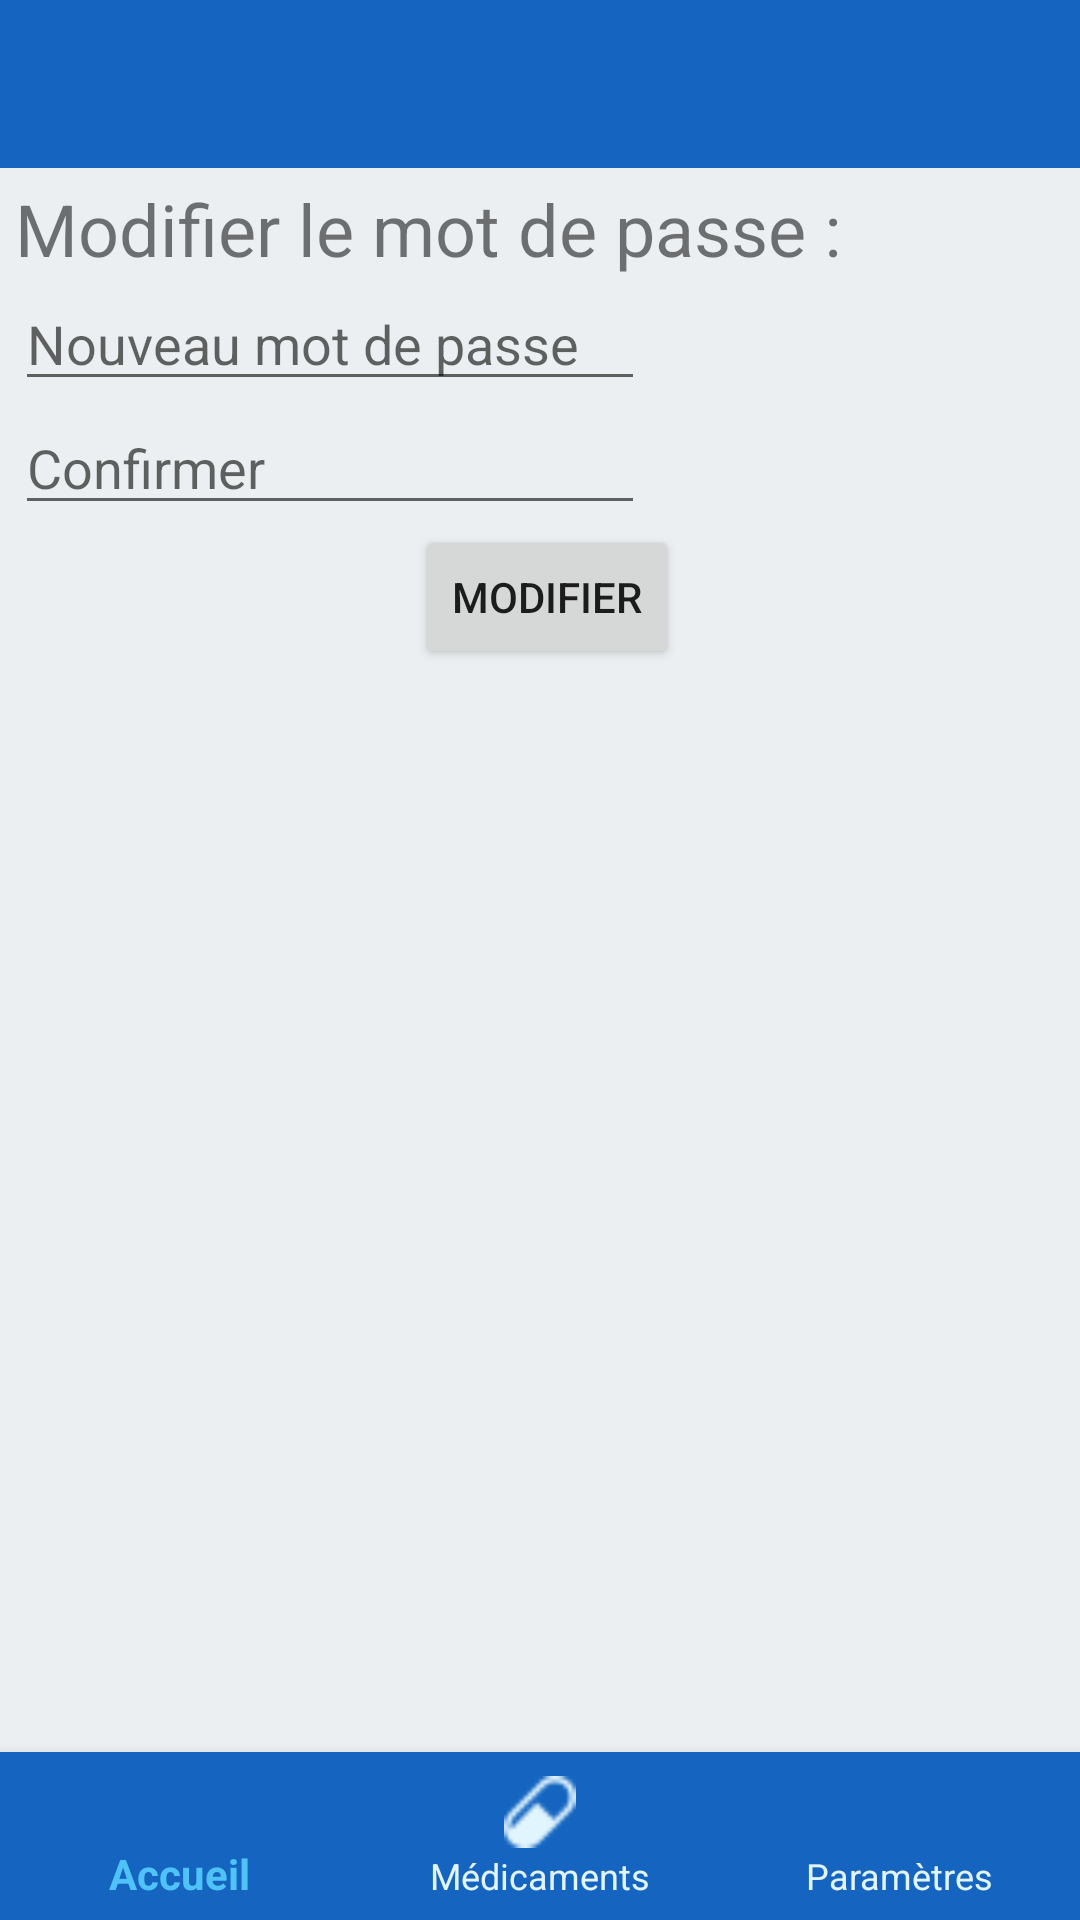

Here is an Android app screen rendered from its layout file. Give the layout XML and the strings, colors and styles it references.
<!-- AndroidManifest.xml: application theme GsbTheme -->
<!-- res/layout/activity_parametres.xml -->
<?xml version="1.0" encoding="utf-8"?>
<androidx.constraintlayout.widget.ConstraintLayout
        xmlns:android="http://schemas.android.com/apk/res/android" xmlns:app="http://schemas.android.com/apk/res-auto"
        xmlns:tools="http://schemas.android.com/tools"
        android:orientation="vertical"
        android:layout_width="match_parent"
        android:layout_height="match_parent"
        tools:context=".view.ParametresActivity">

    <LinearLayout
            android:orientation="vertical"
            android:layout_width="match_parent"
            android:layout_height="match_parent"
            android:layout_marginLeft="5dp"
            android:layout_marginTop="60dp">
        <TextView
                android:text="Modifier le mot de passe :"
                android:layout_width="match_parent"
                android:layout_height="wrap_content" android:id="@+id/textView8" android:textSize="24sp"/>
        <EditText
                android:layout_width="wrap_content"
                android:layout_height="wrap_content"
                android:inputType="numberPassword"
                android:ems="10"
                android:id="@+id/editTextNumberPassword"
                android:hint="Nouveau mot de passe"/>
        <RelativeLayout
                android:layout_width="match_parent"
                android:layout_height="wrap_content"
                tools:context=".MainActivity">
        </RelativeLayout>
        <LinearLayout
                android:orientation="horizontal"
                android:layout_width="match_parent"
                android:layout_height="wrap_content">
            <EditText
                    android:layout_width="wrap_content"
                    android:layout_height="wrap_content"
                    android:inputType="numberPassword"
                    android:ems="10"
                    android:id="@+id/editTextNumberPassword2" android:hint="Confirmer"/>
        </LinearLayout>
        <LinearLayout
                android:orientation="horizontal"
                android:layout_width="match_parent"
                android:layout_height="wrap_content" android:layout_weight="1"/>
        <RelativeLayout
                android:layout_width="match_parent"
                android:layout_height="match_parent" android:gravity="center|top">
            <Button
                    android:text="Modifier"
                    android:layout_width="wrap_content"
                    android:layout_height="wrap_content" android:id="@+id/buttonSauvMDP"/>
        </RelativeLayout>
    </LinearLayout>
    <FrameLayout android:layout_width="match_parent"
                 android:layout_height="match_parent">
        
        <include
                layout="@layout/toolbar"/>
        
        <include
                layout="@layout/bottomnavigation"/>
    </FrameLayout>
</androidx.constraintlayout.widget.ConstraintLayout>
<!-- res/layout/toolbar.xml (included above) -->
<?xml version="1.0" encoding="utf-8"?>
<androidx.appcompat.widget.Toolbar
        xmlns:android="http://schemas.android.com/apk/res/android" xmlns:app="http://schemas.android.com/apk/res-auto"
        android:layout_width="match_parent"
        android:layout_height="wrap_content"
        android:background="?attr/colorPrimary"
        android:theme="@style/ToolbarTheme"
        app:titleTextAppearance="@style/Toolbar.TitleText"
        android:minHeight="?attr/actionBarSize"
        android:id="@+id/toolbar"
        app:layout_constraintTop_toTopOf="parent"
        app:layout_constraintEnd_toEndOf="parent"
        app:layout_constraintStart_toStartOf="parent"
/>
<!-- res/layout/bottomnavigation.xml (included above) -->
<?xml version="1.0" encoding="utf-8"?>
<com.google.android.material.bottomnavigation.BottomNavigationView
        xmlns:app="http://schemas.android.com/apk/res-auto" xmlns:android="http://schemas.android.com/apk/res/android"
        style="@style/BottomNavigation"
        android:id="@+id/navigation"
        android:layout_width="match_parent"
        android:layout_height="wrap_content"
        android:layout_gravity="bottom"
        app:menu="@menu/bottom_menu_navigation"
        android:layout_alignParentBottom="true" />
<!-- resources referenced by this layout -->
<resources>
  <style name="BottomNavigation">
          <item name="android:background">@color/colorPrimary</item>
          <item name="itemIconTint">@drawable/bottom_navigation_colors</item>
          <item name="itemTextColor">@drawable/bottom_navigation_colors</item>
      </style>
  <style name="Toolbar.TitleText" parent="TextAppearance.Widget.AppCompat.Toolbar.Title">
          <item name="android:textSize">21sp</item>
          <item name="android:textStyle">bold</item>
      </style>
  <style name="ToolbarTheme" parent="@style/ThemeOverlay.AppCompat">
          
          <item name="android:textColorPrimary">@color/text_normal</item>
          <item name="colorControlNormal">@color/button_add</item>
      </style>
  <style name="GsbTheme" parent="Theme.AppCompat.Light.NoActionBar">
          
          <item name="colorPrimary">@color/colorPrimary</item>
          <item name="colorPrimaryDark">@color/colorPrimaryDark</item>
          <item name="colorAccent">@color/colorAccent</item>
          
          <item name="android:windowBackground">@color/background_gray</item>
      </style>
  <color name="colorPrimary">#1565c0</color>
  <!-- drawable bottom_navigation_colors (drawable) -->
  <?xml version="1.0" encoding="utf-8"?>
  <selector xmlns:android="http://schemas.android.com/apk/res/android">
      <item
              android:state_checked="true"
              android:color="@color/selected_icon"/>
  
      <item
              android:state_checked="false"
              android:color="@color/text_normal"/>
  </selector>
  <color name="text_normal">#e1f5fe</color>
  <color name="button_add">#e1f5fe</color>
  <color name="colorPrimaryDark">#003c8f</color>
  <color name="colorAccent">#5e92f3</color>
  <color name="background_gray">#eceff1</color>
  <color name="selected_icon">#4fc3f7</color>
</resources>
